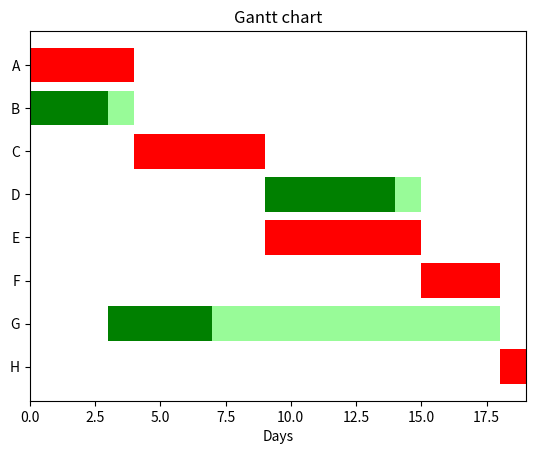

The matplotlib source for this figure:
import matplotlib.pyplot as plt

tasks = {
        "A": (4, []),
        "B": (3, []),
        "C": (5, ["A", "B"]),
        "D": (5, ["C"]),
        "E": (6, ["C"]),
        "F": (3, ["D", "E"]),
        "G": (4, ["B"]),
        "H": (1, ["F", "G"]),
}

def cpm(tasks):
    ES = {}
    EF = {}

    for name in tasks:
        duration, preds = tasks[name]   #predecessors
        if not preds: #if preds is empty, that is, this node has no preds
            ES[name] = 0
        else:
            ES[name] = max(EF[k] for k in preds)
            
        EF[name] = ES[name] + duration

    project_end = max(EF.values())

    LS = {}
    LF = {}


    succ = {}       #successors
    for name in tasks:
        succ[name] = []
        
        for m in tasks:
            duration, preds = tasks[m]
            if name in preds:
                succ[name].append(m)

    # Or we can just write the above as:
    # succ = {n: [m for m in tasks if n in tasks[m][1]] for n in tasks}


    for name in reversed(list(tasks)): #i go from the end to the beginning
        duration, preds = tasks[name]
        if not succ[name]:
            LF[name] = project_end
        else:
            LF[name] = min(LS[k] for k in succ[name])
        LS[name] = LF[name] - duration
        
    slack = {}
    for name in tasks:
        slack[name] = LS[name] - ES[name]
    
    
    critical = []
    for name in tasks:
        if slack[name] == 0:
            critical.append(name)
        
    return {"ES": ES, "EF": EF, "LS": LS, "LF": LF,
            "slack": slack, "critical": critical}


#Gantt chart
def gantt(tasks, results):
    ES = results['ES']
    EF = results['EF']
    slack = results['slack']
    critical = results['critical']
    
    for name in tasks:
        duration, preds = tasks[name]
        if name in critical:    
            mycolor = "red"
        else:
            mycolor = "green"
        plt.barh(name, duration, left=ES[name], color=mycolor)
        plt.barh(name, slack[name], left=EF[name], color="palegreen")
        
    plt.gca().invert_yaxis()
    plt.xlabel("Days")
    plt.title("Gantt chart")
    plt.show()

if __name__=="__main__":
    results = cpm(tasks)
    print("ES =", results["ES"])
    print("Critical path:", results["critical"])
    gantt(tasks, results) 
    
    tasks2 = dict(tasks)
    tasks2["D"] = (6, ["C"])
    print("Critical (D=6):", cpm(tasks2)["critical"])
